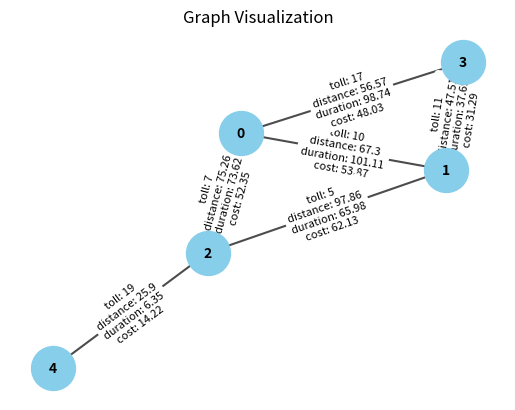

Generate this figure with matplotlib:
import json as j
import random as r
from collections import deque

memory = ".\\media\\test"

# save test
def save_matrix(path, matrix):
    """
    Save the adjacency matrix to a JSON file.
    
    Args:
        path (str): The path (relative or absolute) to save the JSON file.
        matrix (list[list[dict|None]]): The adjacency matrix representing the graph.
    
    Returns:
        bool: True if the file was saved successfully, False otherwise.
    """
    try:
        with open(path, "w", encoding="utf-8") as file:
            j.dump(matrix, file, indent=4)
        return True
    except Exception as e:
        print("Error saving file:", e)
        return False


def load_matrix(path):
    """
    Load an adjacency matrix from a JSON file.

    Args:
        path (str): The path to the JSON file (relative or absolute).

    Returns:
        list[list[dict|None]]: The adjacency matrix if loaded successfully, 
                               or None if an error occurs.
    """
    try:
        with open(path, "r", encoding="utf-8") as file:
            matrix = j.load(file)
        return matrix
    except Exception as e:
        print("Error loading file:", e)
        return None

#annex fonction
def calculate_cost(distance, duration):
    """
    Calculate the cost of a road based on its distance and duration.

    Args:
        distance (float): Distance of the road.
        duration (float): Duration of travel along the road.

    Returns:
        float: Calculated cost of the road.
    """
    return distance * 0.5 + duration * 0.2


def perturb_value(value, percent=10):
    """
    Return a slightly modified value within a given percentage range.

    Args:
        value (float): Original value.
        percent (float): Maximum percentage deviation (default is 10%).

    Returns:
        float: Perturbed value.
    """
    variation = value * percent / 100
    return round(r.uniform(value - variation, value + variation), 2)

#create matrix
def is_connected(matrix):
    """
    Check whether the graph represented by the adjacency matrix is connected.

    Args:
        matrix (list[list[dict|None]]): Adjacency matrix.

    Returns:
        bool: True if the graph is connected, False otherwise.
    """
    size = len(matrix)
    visited = [False] * size
    queue = deque([0])
    visited[0] = True

    while queue:
        node = queue.popleft()
        for neighbor, road in enumerate(matrix[node]):
            if road is not None and not visited[neighbor]:
                visited[neighbor] = True
                queue.append(neighbor)

    return all(visited)


def create_edge(matrix, i, j):
    """
    Create a bidirectional road (edge) between two nodes in the adjacency matrix.

    Args:
        matrix (list[list[dict|None]]): The adjacency matrix.
        i (int): Index of the first node.
        j (int): Index of the second node.
    """
    distance = r.uniform(5, 100)
    duration = r.uniform(5, 120)
    toll = r.randint(1, 20)
    cost = calculate_cost(distance, duration)

    road = {
        "toll": round(toll, 2),
        "distance": round(distance, 2),
        "duration": round(duration, 2),
        "cost": round(cost, 2)
    }

    reversed_road = {
        "toll": round(toll, 2),
        "distance": perturb_value(distance),
        "duration": perturb_value(duration),
        "cost": perturb_value(cost)
    }

    matrix[i][j] = road
    matrix[j][i] = reversed_road


def create_random_conected_matrix(size):
    """
    Generate a connected graph represented by an adjacency matrix with random edges.

    Args:
        size (int): Number of nodes in the graph.

    Returns:
        list[list[dict|None]]: Adjacency matrix representing the connected graph.
    """
    while True:
        matrix = [[None for _ in range(size)] for _ in range(size)]
        for i in range(size):
            for j in range(i + 1, size):
                if r.choice([True, False]):
                    create_edge(matrix, i, j)

        if is_connected(matrix):
            return matrix

#create the characteristic
import random as r

def create_node_state(size, products):
    stocked = set()
    ans = []
    for i in range(size):
        hour_start = r.randint(8, 20)
        minute_start = r.choice([0, 15, 30, 45])
        hour_end = r.randint(hour_start + 1, 23)
        minute_end = r.choice([0, 15, 30, 45])
        state = r.choice(["stock", "shop"])
        p = r.choice(products)
        if state == "stock":
            stocked.add(p)
        ans.append({
            "state": (state, p),
            "schedule": {"start": (hour_start, minute_start), "end": (hour_end, minute_end)}
        })
    depot_index = r.randint(0, size - 1)
    remaining_products = [p for p in products if p not in stocked]
    ans[depot_index] = {
        "state": ("depot", remaining_products),
        "schedule": {"start": (0, 0), "end": (24, 0)}
    }
    return ans


#save a test after create it
def create_test(size, product = ["metal","wood","meat", "honey"]):
    """
    Create a connected random graph and save it to a JSON file.

    Args:
        size (int): Number of nodes in the graph.

    Returns:
        bool: True if saved successfully, False otherwise.
    """
    mat = create_random_conected_matrix(size)
    state = create_node_state(size,product)
    memo = {"node_state":state,"matrix":mat}
    path = memory + f"\\test_{size}.json"
    status = save_matrix(path, memo)
    return status

#print the graph
import networkx as nx
import matplotlib.pyplot as plt

def draw_graph_from_matrix(matrix):
    """
    Draw a graph from an adjacency matrix, displaying each edge's attributes on separate lines.

    Args:
        matrix (list[list[dict|None]]): Adjacency matrix of the graph.
    """
    G = nx.Graph()
    n = len(matrix)
    G.add_nodes_from(range(n))

    # Add edges with attributes
    for i in range(n):
        for j in range(i + 1, n):
            edge = matrix[i][j]
            if edge is not None:
                G.add_edge(i, j, **edge)

    pos = nx.spring_layout(G, seed=42)

    # Draw nodes and labels
    nx.draw_networkx_nodes(G, pos, node_color='skyblue', node_size=1000)
    nx.draw_networkx_labels(G, pos, font_size=10, font_weight='bold')

    # Draw edges
    nx.draw_networkx_edges(G, pos, width=1.5, edge_color='black', alpha=0.7)

    # Create multiline labels for each edge
    edge_labels = {}
    for i, j, data in G.edges(data=True):
        label_lines = [f"{key}: {value}" for key, value in data.items()]
        edge_labels[(i, j)] = "\n".join(label_lines)

    nx.draw_networkx_edge_labels(G, pos, edge_labels=edge_labels, font_size=8)

    plt.title("Graph Visualization")
    plt.axis('off')
    plt.show()

#text
if __name__ == "__main__":
    create_test(5)
    memo = load_matrix(".\\media\\test\\test_5.json")
    print(memo["node_state"],"\n")
    print(memo["matrix"])
    draw_graph_from_matrix(memo["matrix"])
